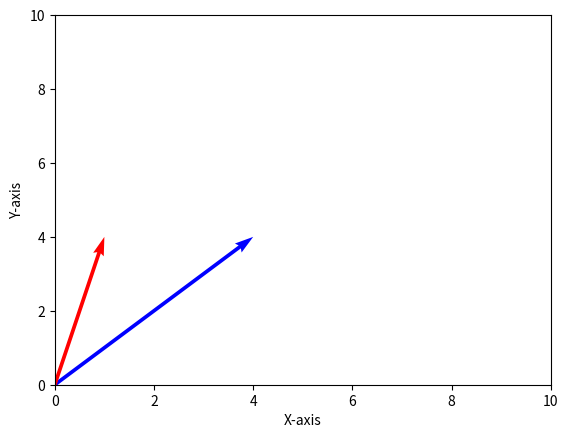

The matplotlib source for this figure:
# -*- coding: utf-8 -*-
"""
Created on Tue Jan 26 09:34:42 2021

[redacted]
"""
import numpy as np
import matplotlib.pyplot as plt

def draw(vect, plt, color): 
    array = np.array([[0, 0, vect[0], vect[1]]])
    X, Y, U, V = zip(*array)
    ax = plt.gca()
    ax.quiver(X, Y, U, V,color=color, angles='xy', scale_units='xy',scale=1)
    plt.draw()

#Configuration du graphe
plt.figure()
plt.ylabel('Y-axis')
plt.xlabel('X-axis')
ax = plt.gca()
ax.set_xlim([0, 10])
ax.set_ylim([0, 10])

#Affichage de deux vecteurs de test
draw([4,4], plt, 'b')
draw([1,4], plt, 'r')

#Affichage du graphe
plt.show()